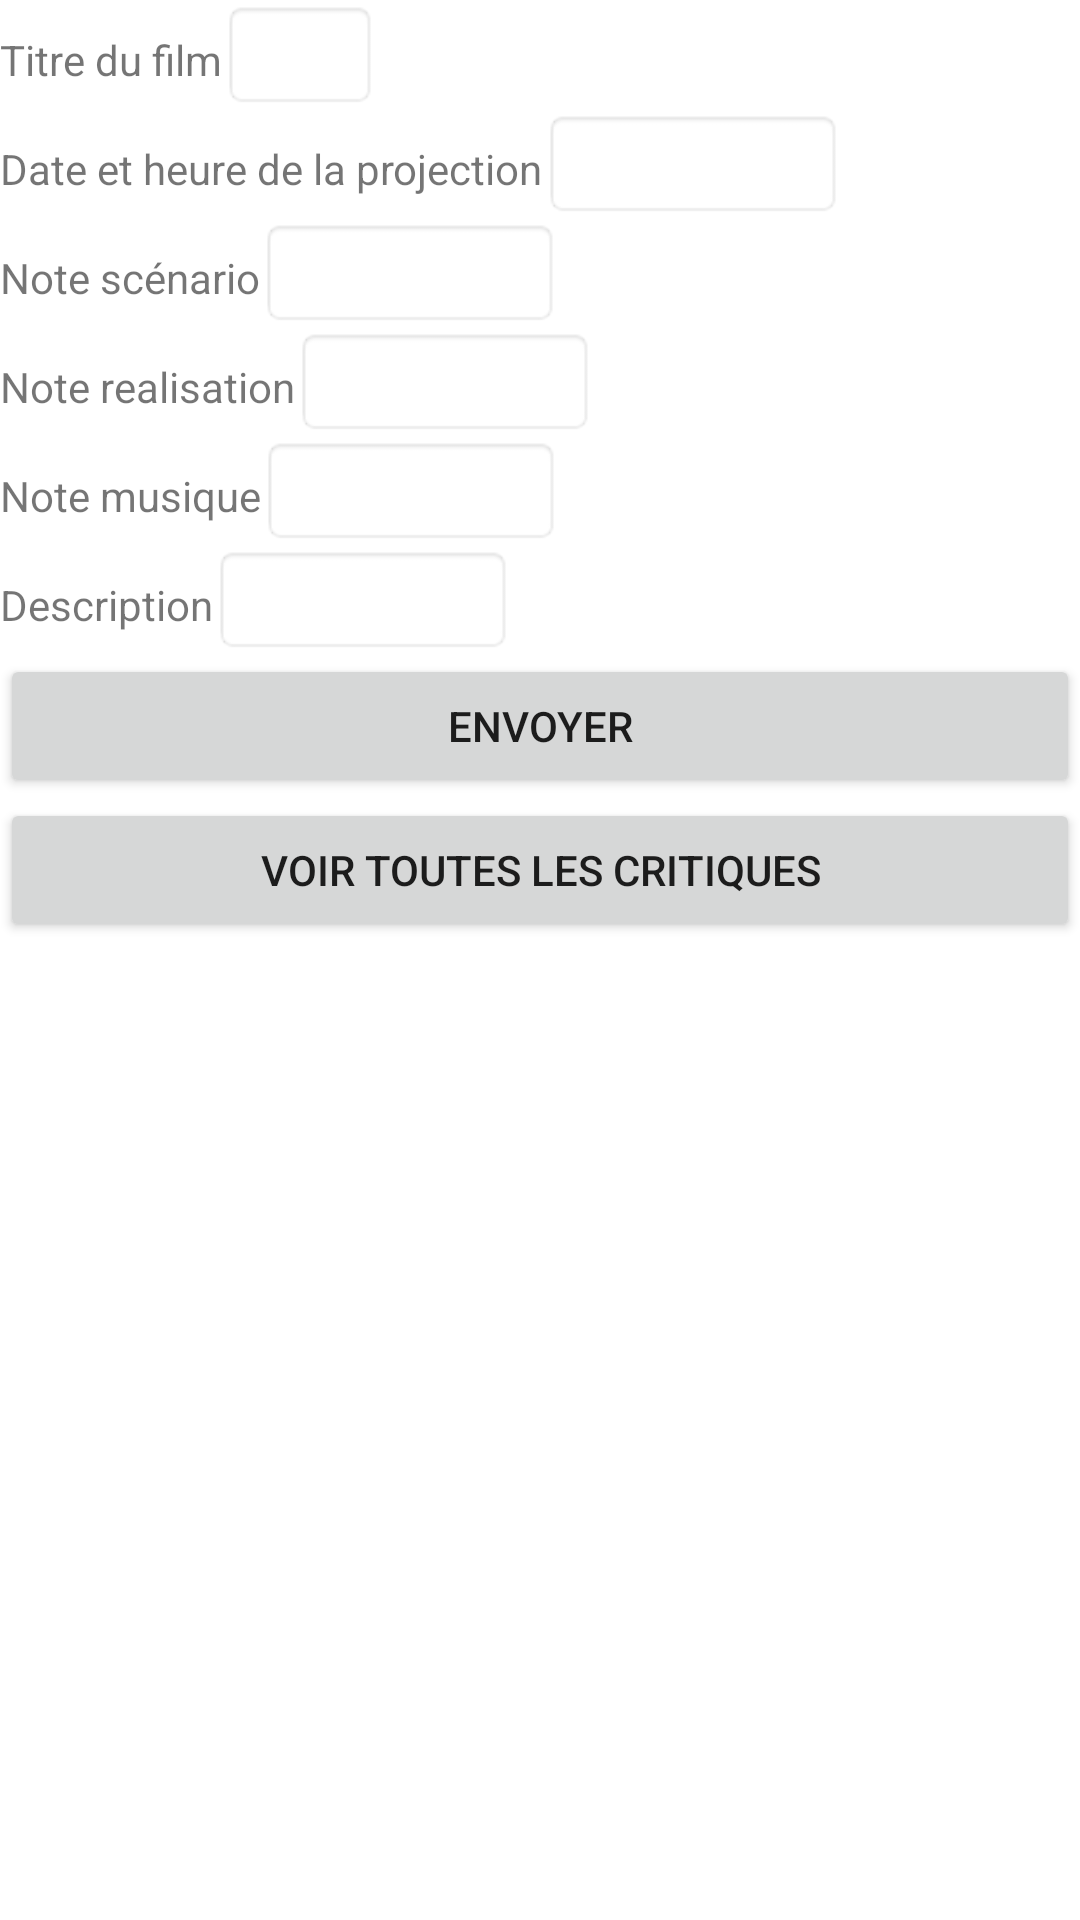

Write the Android layout XML for this screen, with the resource values it uses.
<!-- AndroidManifest.xml: application theme Theme.CineEnigma2 -->
<!-- res/layout/activity_main.xml -->
<LinearLayout
    xmlns:android="http://schemas.android.com/apk/res/android"
    xmlns:tools="http://schemas.android.com/tools"
    android:orientation="vertical"
    android:layout_width="fill_parent"
    android:layout_height="wrap_content"
    tools:context=".MainActivity">

    <LinearLayout
        android:orientation="horizontal"
        android:layout_width="fill_parent"
        android:layout_height="wrap_content">

        <TextView
            android:id="@+id/labelTitreFilm"
            android:layout_width="wrap_content"
            android:layout_height="wrap_content"
            android:text="Titre du film" />

        <EditText
            android:id="@+id/editTextFilm"
            android:layout_width="wrap_content"
            android:layout_height="wrap_content"
            android:background="@android:drawable/editbox_background" />
    </LinearLayout>

    <LinearLayout
        android:orientation="horizontal"
        android:layout_width="fill_parent"
        android:layout_height="wrap_content">

        <TextView
            android:id="@+id/labelDateHeure"
            android:layout_width="wrap_content"
            android:layout_height="wrap_content"
            android:text="Date et heure de la projection" />

        <EditText
            android:id="@+id/editDateHeure"
            android:minWidth="100dip"
            android:layout_width="wrap_content"
            android:layout_height="wrap_content"
            android:background="@android:drawable/editbox_background"/>
    </LinearLayout>

    <LinearLayout
        android:orientation="horizontal"
        android:layout_width="fill_parent"
        android:layout_height="wrap_content">

        <TextView
            android:id="@+id/labelNoteScenario"
            android:layout_width="wrap_content"
            android:layout_height="wrap_content"
            android:text="Note scénario" />

        <EditText
            android:id="@+id/editNoteScenario"
            android:minWidth="100dip"
            android:layout_width="wrap_content"
            android:layout_height="wrap_content"
            android:inputType="number"
            android:background="@android:drawable/editbox_background"/>
    </LinearLayout>

    <LinearLayout
        android:orientation="horizontal"
        android:layout_width="fill_parent"
        android:layout_height="wrap_content">

        <TextView
            android:id="@+id/labelNoteRealisation"
            android:layout_width="wrap_content"
            android:layout_height="wrap_content"
            android:text="Note realisation" />

        <EditText
            android:id="@+id/editNoteRealisation"
            android:minWidth="100dip"
            android:layout_width="wrap_content"
            android:inputType="number"
            android:layout_height="wrap_content"
            android:background="@android:drawable/editbox_background"/>
    </LinearLayout>

    <LinearLayout
        android:orientation="horizontal"
        android:layout_width="fill_parent"
        android:layout_height="wrap_content">

        <TextView
            android:id="@+id/labelNoteMusique"
            android:layout_width="wrap_content"
            android:layout_height="wrap_content"
            android:text="Note musique" />

        <EditText
            android:id="@+id/editNoteMusique"
            android:minWidth="100dip"
            android:layout_width="wrap_content"
            android:layout_height="wrap_content"
            android:inputType="number"
            android:background="@android:drawable/editbox_background"/>
    </LinearLayout>

    <LinearLayout
        android:orientation="horizontal"
        android:layout_width="fill_parent"
        android:layout_height="wrap_content">

        <TextView
            android:id="@+id/labelDescription"
            android:layout_width="wrap_content"
            android:layout_height="wrap_content"
            android:text="Description" />

        <EditText
            android:id="@+id/editDescription"
            android:minWidth="100dip"
            android:layout_width="wrap_content"
            android:layout_height="wrap_content"
            android:background="@android:drawable/editbox_background"/>
    </LinearLayout>

    <Button android:id="@+id/Envoyer"
        android:layout_width="fill_parent"
        android:layout_height="wrap_content"
        android:layout_alignParentBottom="true"
        android:text="Envoyer"
        android:onClick="onClickEnvoyerButton"/>

    <Button android:id="@+id/allCritiques"
        android:layout_width="fill_parent"
        android:layout_height="wrap_content"
        android:layout_alignParentBottom="true"
        android:text="Voir toutes les critiques" />


</LinearLayout>
<!-- resources referenced by this layout -->
<resources>
  <style name="Theme.CineEnigma2" parent="Theme.MaterialComponents.DayNight.DarkActionBar">
          
          <item name="colorPrimary">@color/purple_500</item>
          <item name="colorPrimaryVariant">@color/purple_700</item>
          <item name="colorOnPrimary">@color/white</item>
          
          <item name="colorSecondary">@color/teal_200</item>
          <item name="colorSecondaryVariant">@color/teal_700</item>
          <item name="colorOnSecondary">@color/black</item>
          
          <item name="android:statusBarColor" tools:targetApi="l">?attr/colorPrimaryVariant</item>
          
      </style>
  <!-- not gathered from this repository: default colours our renderer supplied (Android Studio template values) -->
  <color name="purple_500">#FF6200EE</color>
  <color name="purple_700">#FF3700B3</color>
  <color name="teal_200">#FF03DAC5</color>
  <color name="teal_700">#FF018786</color>
  <color name="black">#FF000000</color>
  <color name="white">#FFFFFFFF</color>
</resources>
